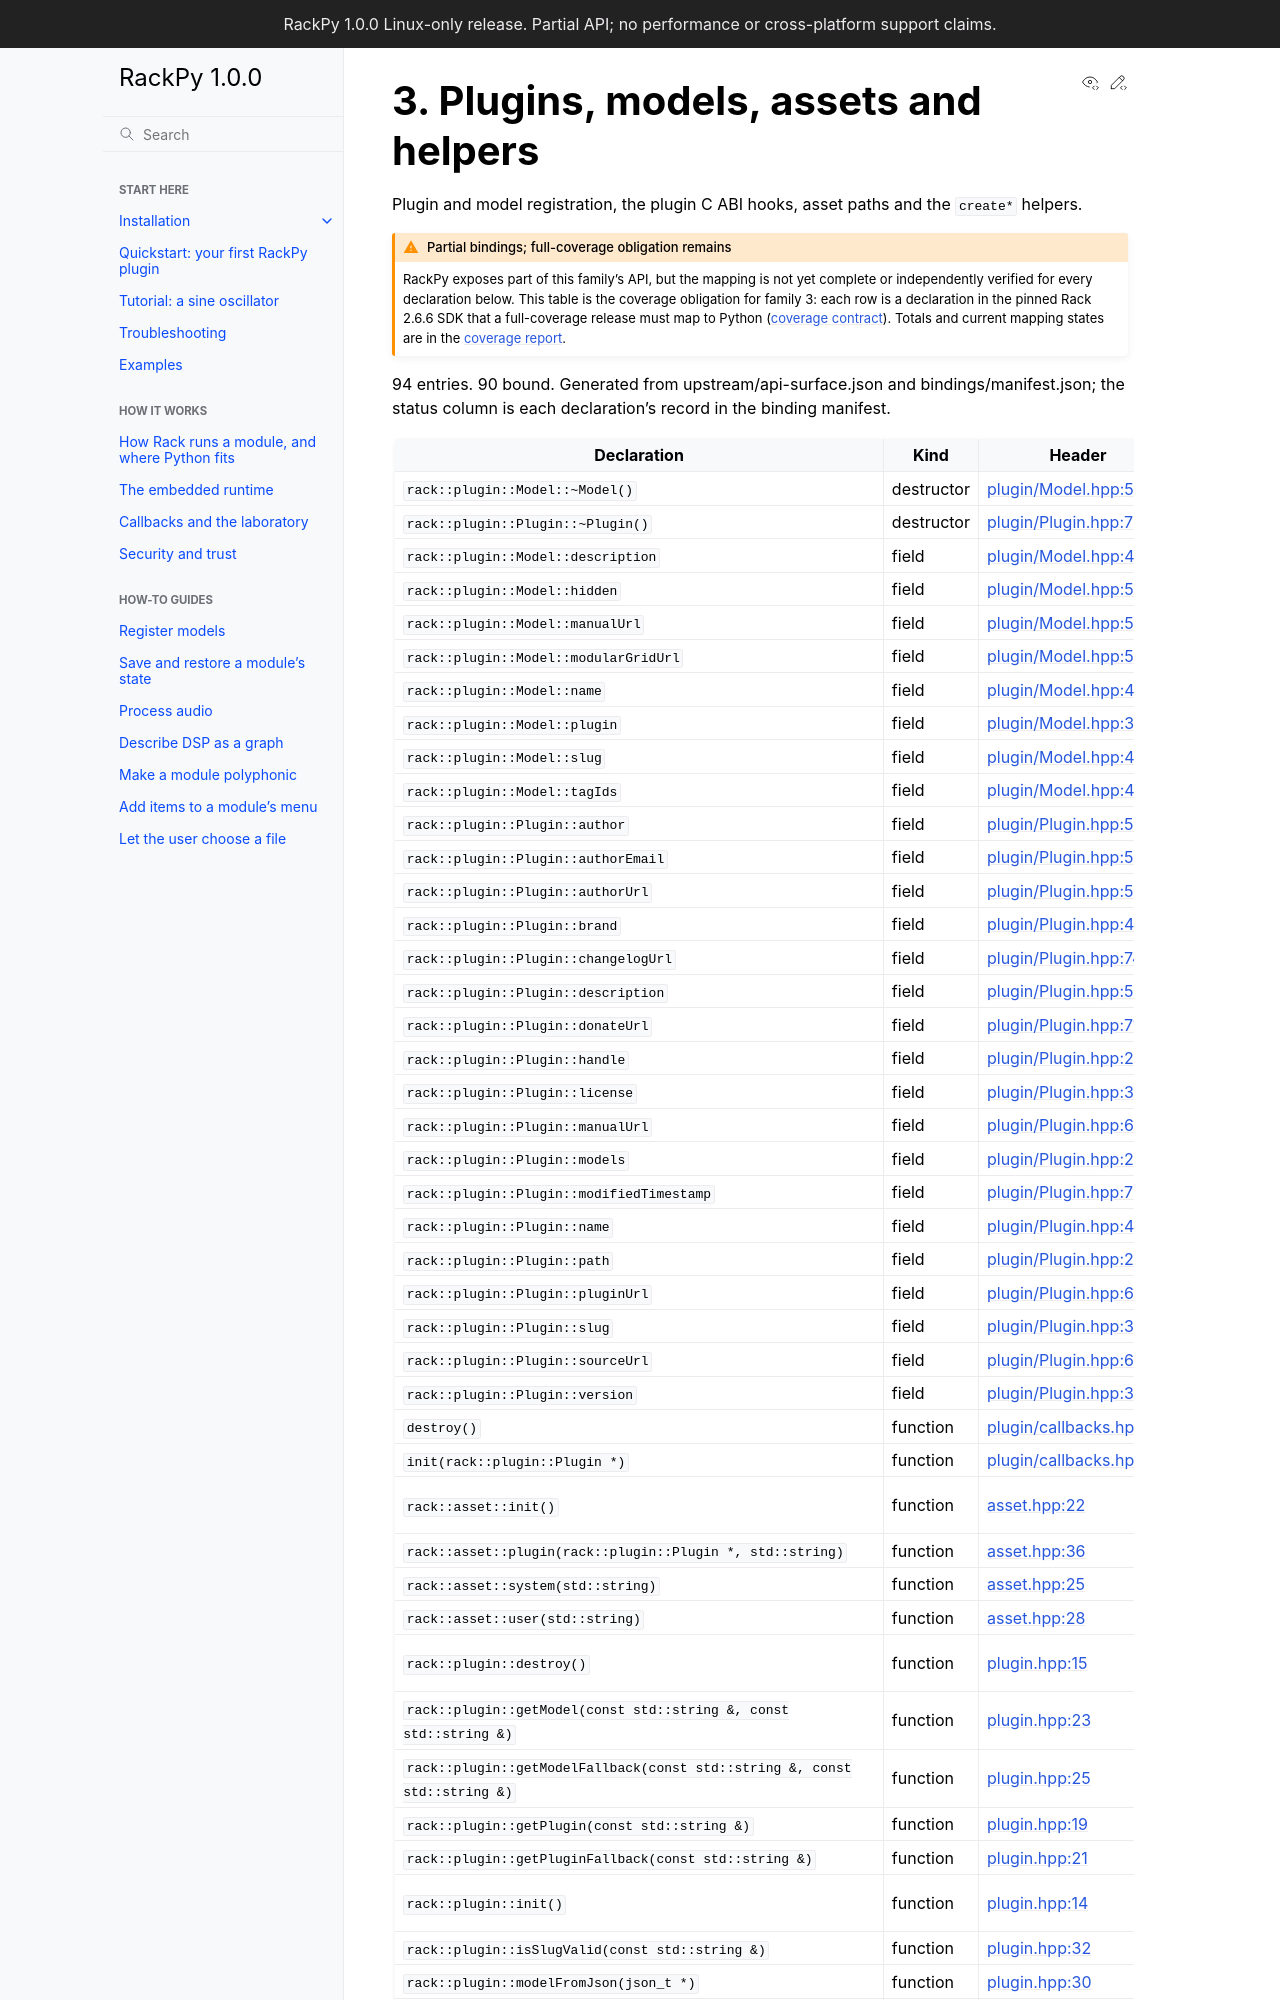

repository: feoh/RackPy · page: reference/surface/plugin.html · generator: sphinx

# 3. Plugins, models, assets and helpers

Plugin and model registration, the plugin C ABI hooks, asset paths and the `create*` helpers.

:::{admonition} Not bound yet
:class: warning

This is the coverage obligation for fam
